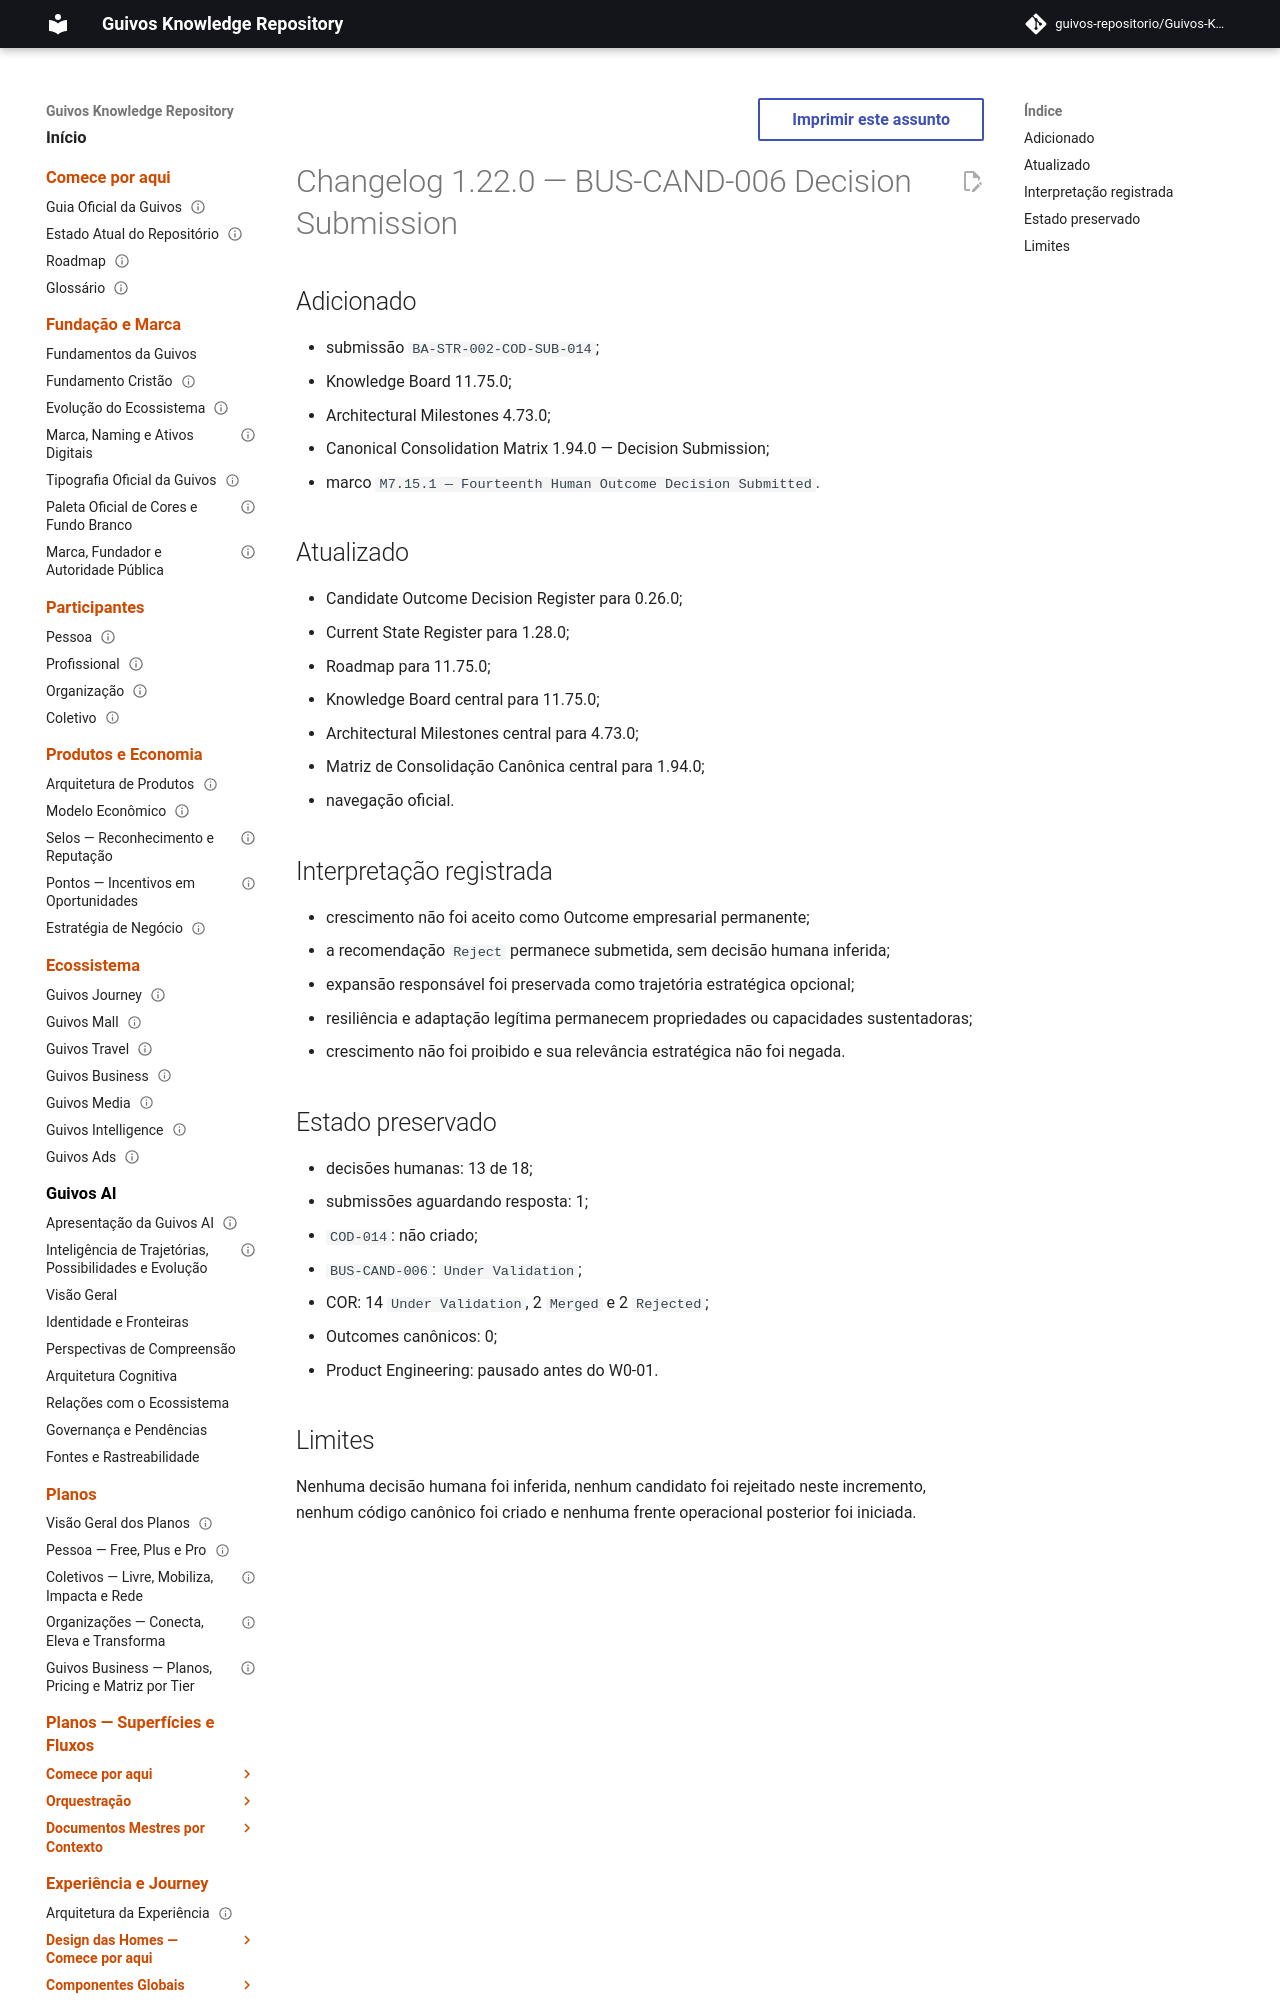

repository: guivos-repositorio/Guivos-Knowledge-Repository · page: project/changelog-1.22.0-cod-014-submission/index.html · generator: mkdocs

---
id: GKR-CHANGELOG-1.22.0
title: Changelog 1.22.0 — BUS-CAND-006 Decision Submission
status: historical
version: 1.22.0
owner: Guivos
last_updated: 2026-07-25
related:
  - BA-STR-002-COD-SUB-014
  - BA-STR-002-CODR-001
  - GKR-STATE-001
  - ROADMAP-11.75.0
  - M7.15.1
normative: false
---

# Changelog 1.22.0 — BUS-CAND-006 Decision Submission

## Adicionado

- submissão `BA-STR-002-COD-SUB-014`;
- Knowledge Board 11.75.0;
- Architectural Milestones 4.73.0;
- Canonical Consolidation Matrix 1.94.0 — Decision Submission;
- marco `M7.15.1 — Fourteenth Human Outcome Decision Submitted`.
